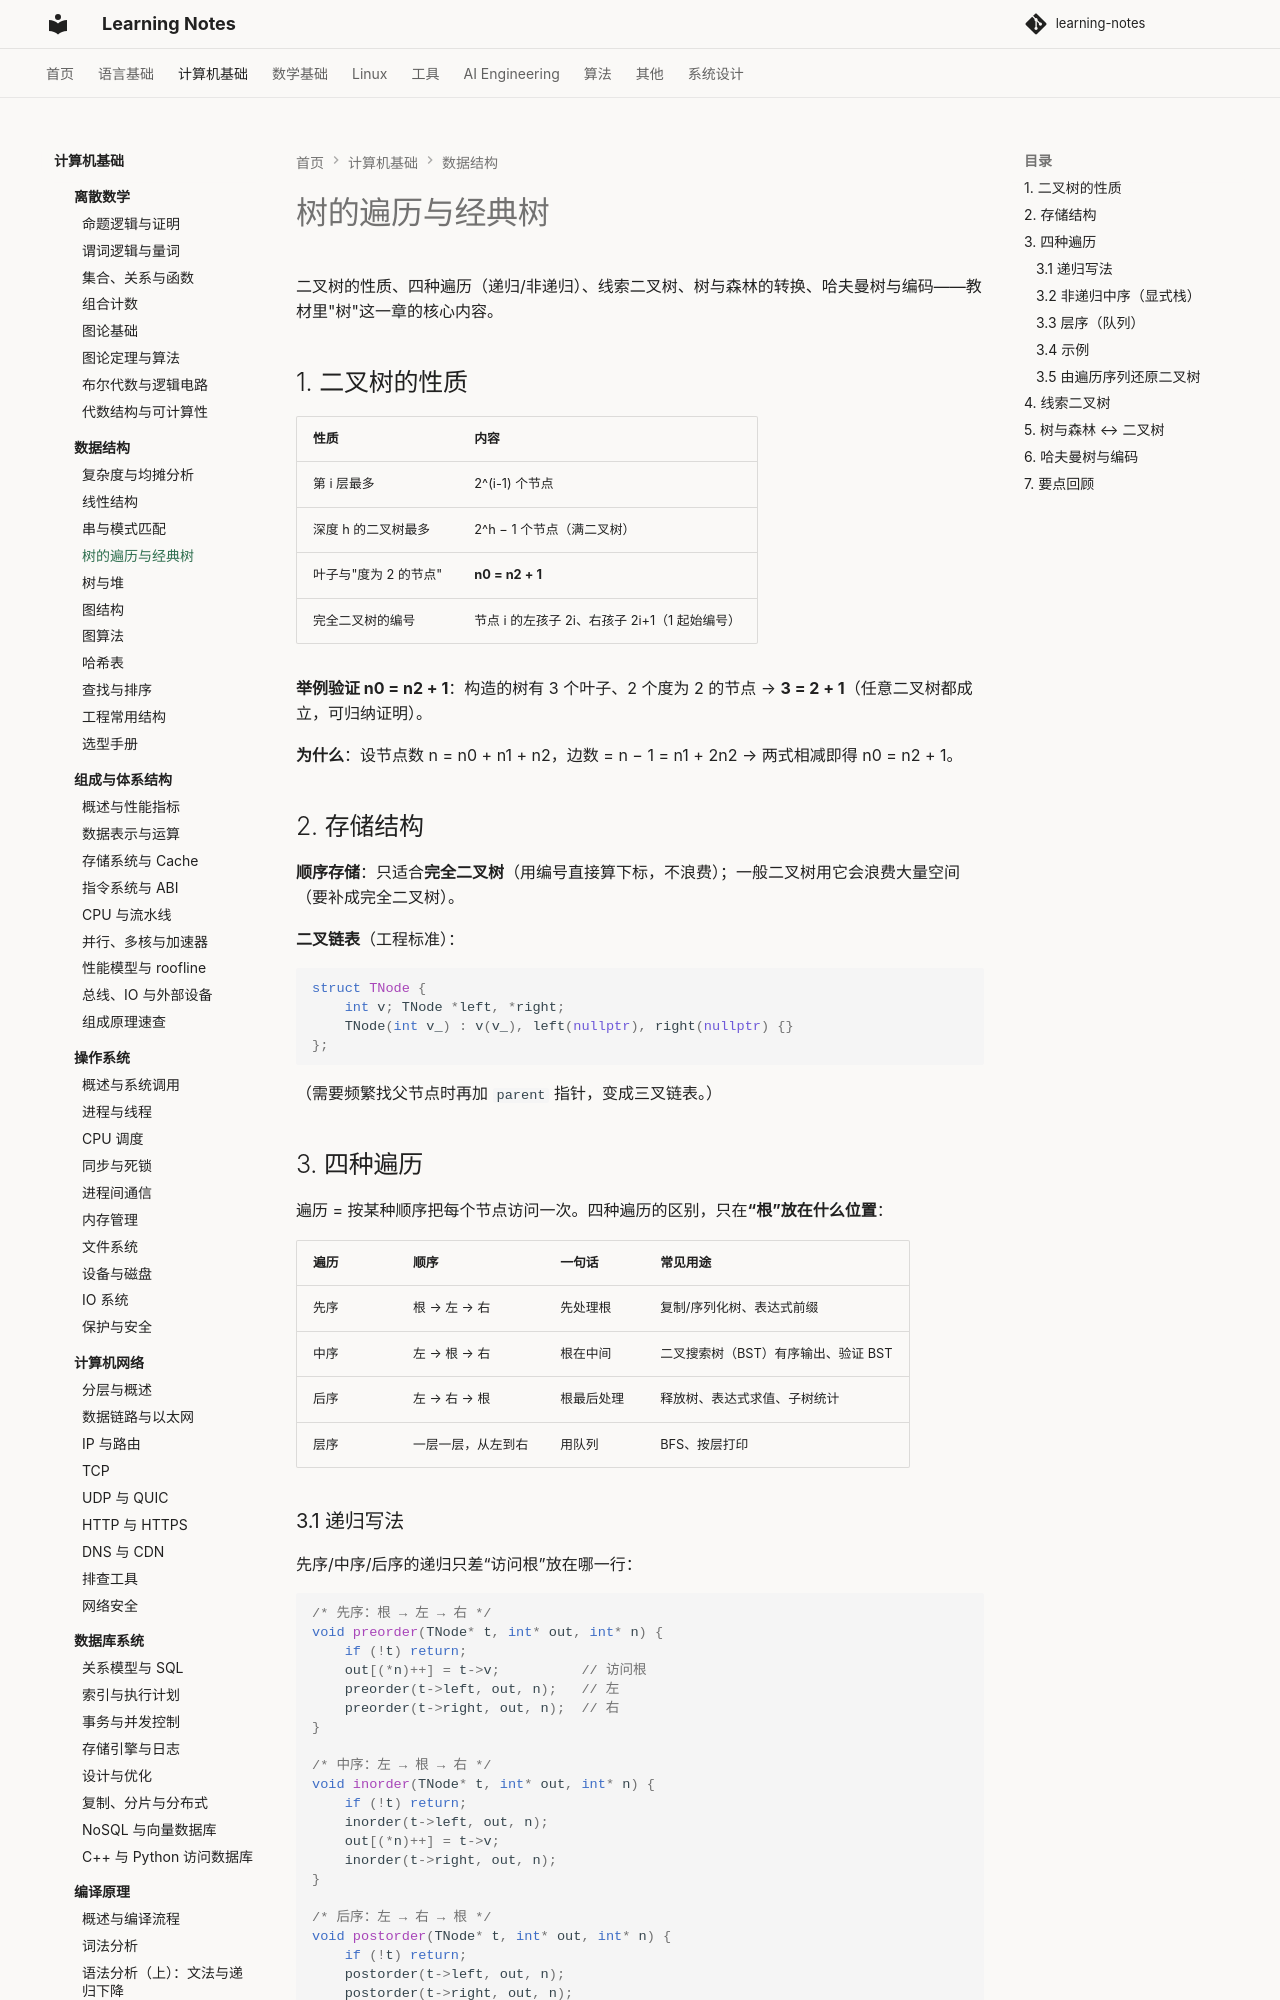

repository: handwan/learning-notes · page: 02-computer-basics/data-structure/04-树的遍历与经典树/index.html · generator: mkdocs

# 树的遍历与经典树

二叉树的性质、四种遍历（递归/非递归）、线索二叉树、树与森林的转换、哈夫曼树与编码——教材里"树"这一章的核心内容。

## 1. 二叉树的性质

| 性质 | 内容 |
|------|------|
| 第 i 层最多 | 2^(i-1) 个节点 |
| 深度 h 的二叉树最多 | 2^h − 1 个节点（满二叉树） |
| 叶子与"度为 2 的节点" | **n0 = n2 + 1** |
| 完全二叉树的编号 | 节点 i 的左孩子 2i、右孩子 2i+1（1 起始编号） |

**举例验证 n0 = n2 + 1**：构造的树有 3 个叶子、2 个度为 2 的节点 → **3 = 2 + 1**（任意二叉树都成立，可归纳证明）。

**为什么**：设节点数 n = n0 + n1 + n2，边数 = n − 1 = n1 + 2n2 → 两式相减即得 n0 = n2 + 1。

## 2. 存储结构

**顺序存储**：只适合**完全二叉树**（用编号直接算下标，不浪费）；一般二叉树用它会浪费大量空间（要补成完全二叉树）。

**二叉链表**（工程标准）：

```cpp
struct TNode {
    int v; TNode *left, *right;
    TNode(int v_) : v(v_), left(nullptr), right(nullptr) {}
};
```

（需要频繁找父节点时再加 `parent` 指针，变成三叉链表。）

## 3. 四种遍历

遍历 = 按某种顺序把每个节点访问一次。四种遍历的区别，只在**“根”放在什么位置**：

| 遍历 | 顺序 | 一句话 | 常见用途 |
|------|------|--------|----------|
| 先序 | 根 → 左 → 右 | 先处理根 | 复制/序列化树、表达式前缀 |
| 中序 | 左 → 根 → 右 | 根在中间 | 二叉搜索树（BST）有序输出、验证 BST |
| 后序 | 左 → 右 → 根 | 根最后处理 | 释放树、表达式求值、子树统计 |
| 层序 | 一层一层，从左到右 | 用队列 | BFS、按层打印 |
